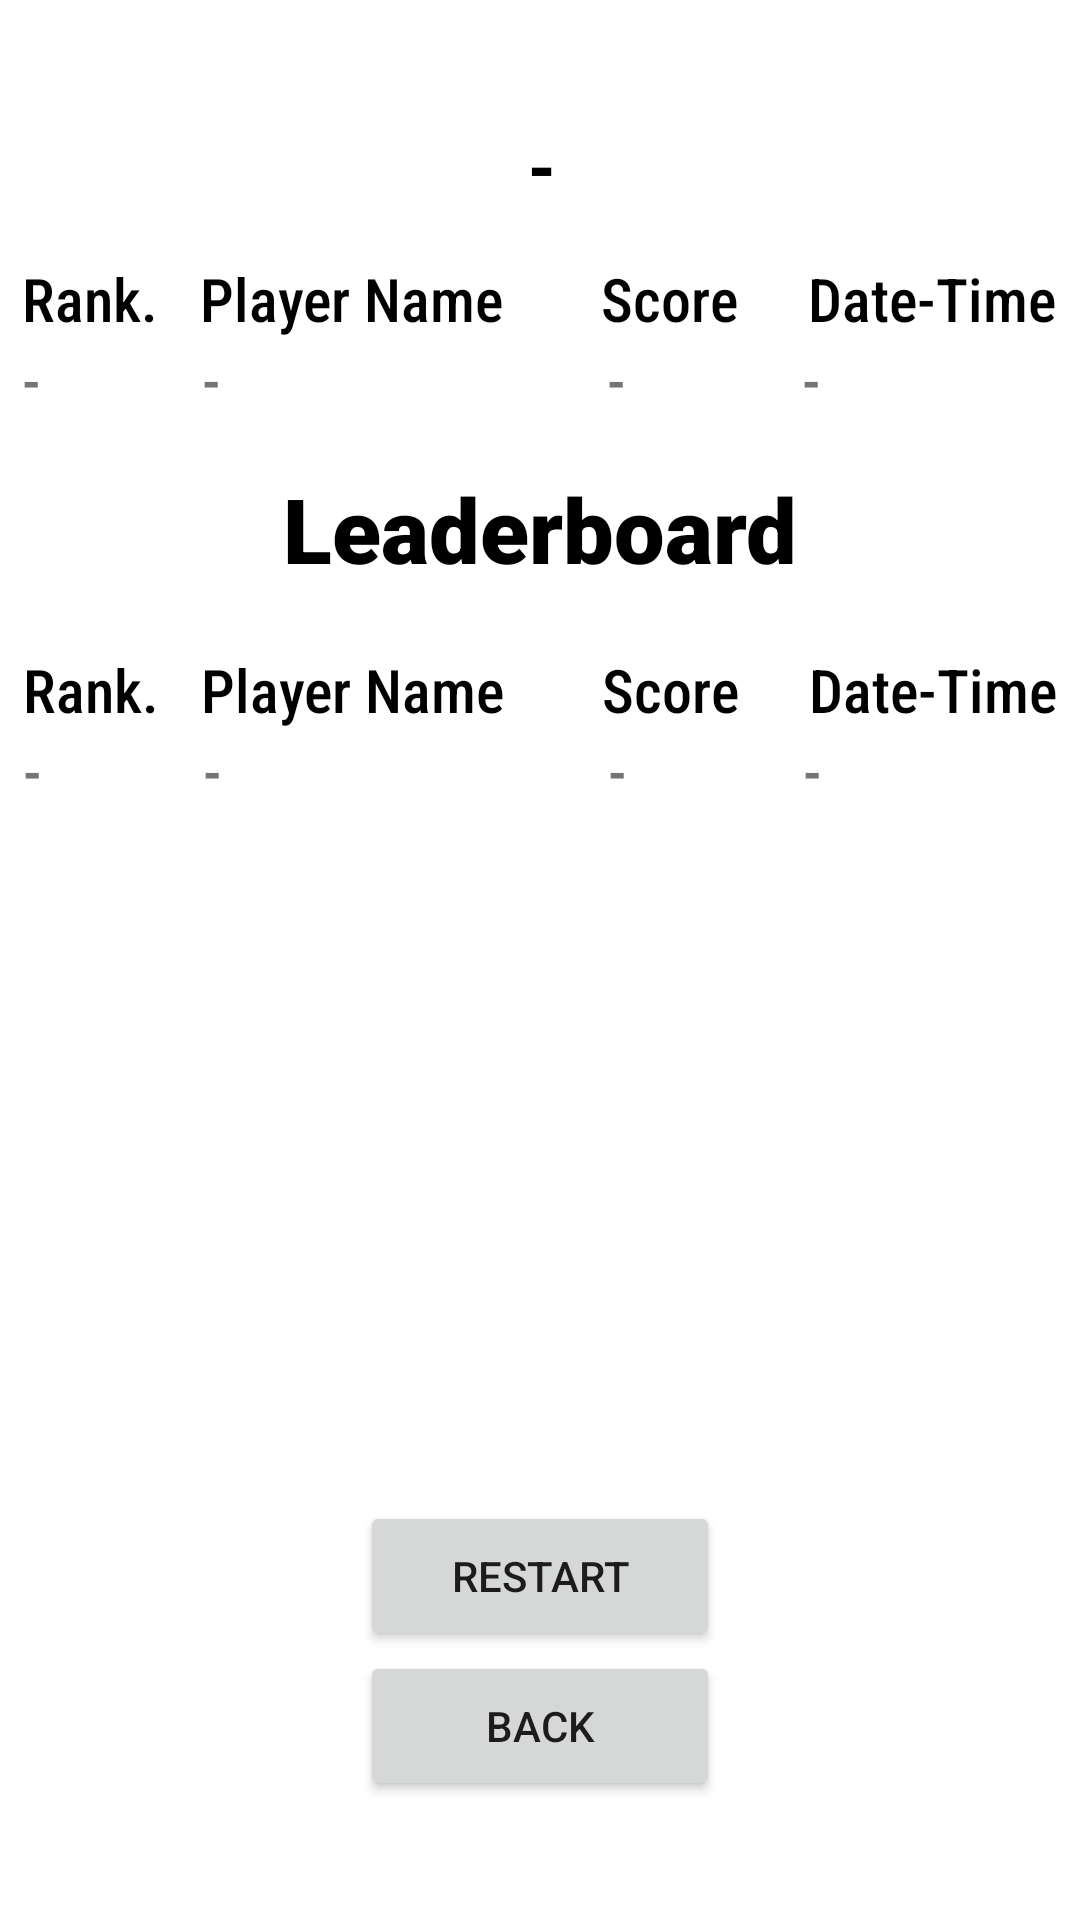

Produce the Android XML layout that renders to this screen, including the resource entries it uses.
<!-- AndroidManifest.xml: application theme Theme.DungeonGame -->
<!-- res/layout/leaderboard.xml -->
<?xml version="1.0" encoding="utf-8"?>
<androidx.constraintlayout.widget.ConstraintLayout xmlns:android="http://schemas.android.com/apk/res/android"
    xmlns:app="http://schemas.android.com/apk/res-auto"
    xmlns:tools="http://schemas.android.com/tools"
    android:layout_width="match_parent"
    android:layout_height="match_parent">

    
    <androidx.constraintlayout.widget.Group
        android:id="@+id/center"
        android:layout_width="wrap_content"
        android:layout_height="wrap_content"
        app:layout_constraintBottom_toBottomOf="parent"
        app:layout_constraintEnd_toEndOf="parent"
        app:layout_constraintStart_toStartOf="parent"
        app:layout_constraintTop_toTopOf="parent" />

    
    <TextView
        android:id="@+id/title_prevAttempt"
        android:layout_width="wrap_content"
        android:layout_height="wrap_content"
        android:layout_marginBottom="250dp"
        android:fontFamily="sans-serif-black"
        android:text="@string/empty"
        android:textAlignment="center"
        android:textColor="#000000"
        android:textSize="22sp"
        app:layout_constraintBottom_toTopOf="@+id/center"
        app:layout_constraintEnd_toEndOf="parent"
        app:layout_constraintHorizontal_bias="0.502"
        app:layout_constraintStart_toStartOf="parent" />

    <HorizontalScrollView
        android:id="@+id/horizontalScroll_prevAttempt"
        android:layout_width="345sp"
        android:layout_height="wrap_content"
        android:layout_marginTop="4sp"
        app:layout_constraintEnd_toEndOf="parent"
        app:layout_constraintHorizontal_bias="0.496"
        app:layout_constraintStart_toStartOf="parent"
        app:layout_constraintTop_toBottomOf="@+id/title_prevAttempt">

        <LinearLayout
            android:layout_width="wrap_content"
            android:layout_height="wrap_content"
            tools:layout_editor_absoluteX="1sp"
            tools:layout_editor_absoluteY="1sp"
            android:orientation="vertical">
            <TextView
                android:id="@+id/header_previousAttempt"
                android:layout_width="wrap_content"
                android:layout_height="wrap_content"
                android:layout_marginTop="12sp"
                android:fontFamily="sans-serif-condensed-medium"
                android:text="@string/header_leaderboard"
                android:textColor="#000000"
                android:textSize="20sp"
                app:layout_constraintEnd_toEndOf="parent"
                app:layout_constraintStart_toStartOf="parent" />

            <TableRow
                android:layout_width="wrap_content"
                android:layout_height="wrap_content"
                tools:layout_editor_absoluteX="1sp"
                tools:layout_editor_absoluteY="1sp">

                <TextView
                    android:id="@+id/header_paRank"
                    android:layout_width="60sp"
                    android:layout_height="wrap_content"
                    android:fontFamily="sans-serif-condensed-medium"
                    android:text="@string/empty"
                    android:textSize="20sp" />

                <TextView
                    android:id="@+id/header_paPlayerName"
                    android:layout_width="135sp"
                    android:layout_height="wrap_content"
                    android:fontFamily="sans-serif-condensed-medium"
                    android:scrollHorizontally="true"
                    android:text="@string/empty"
                    android:textSize="20sp" />

                <TextView
                    android:id="@+id/header_paScore"
                    android:layout_width="65sp"
                    android:layout_height="wrap_content"
                    android:fontFamily="sans-serif-condensed-medium"
                    android:text="@string/empty"
                    android:textSize="20sp" />

                <TextView
                    android:id="@+id/header_paDateTime"
                    android:layout_width="wrap_content"
                    android:layout_height="wrap_content"
                    android:fontFamily="sans-serif-condensed-medium"
                    android:text="@string/empty"
                    android:textSize="20sp" />
            </TableRow>
        </LinearLayout>
    </HorizontalScrollView>

    
    <TextView
        android:id="@+id/title_leaderboard"
        android:layout_width="wrap_content"
        android:layout_height="wrap_content"
        android:layout_marginTop="16sp"
        android:fontFamily="sans-serif-black"
        android:text="@string/title_leaderboard"
        android:textAlignment="center"
        android:textColor="#000000"
        android:textSize="30sp"
        app:layout_constraintEnd_toEndOf="parent"
        app:layout_constraintStart_toStartOf="parent"
        app:layout_constraintTop_toBottomOf="@+id/horizontalScroll_prevAttempt" />

    <HorizontalScrollView
        android:id="@+id/horizontalScroll_leaderboard"
        android:layout_width="345sp"
        android:layout_height="300sp"
        android:layout_marginTop="4sp"
        app:layout_constraintEnd_toEndOf="parent"
        app:layout_constraintStart_toStartOf="parent"
        app:layout_constraintTop_toBottomOf="@+id/title_leaderboard">

        <ScrollView
            android:layout_width="wrap_content"
            android:layout_height="wrap_content">

            <LinearLayout
                android:layout_width="wrap_content"
                android:layout_height="wrap_content"
                tools:layout_editor_absoluteX="1sp"
                tools:layout_editor_absoluteY="1sp"
                android:orientation="vertical">

                <TextView
                    android:id="@+id/header_leaderboard"
                    android:layout_width="wrap_content"
                    android:layout_height="wrap_content"
                    android:layout_marginTop="16sp"
                    android:fontFamily="sans-serif-condensed-medium"
                    android:text="@string/header_leaderboard"
                    android:textColor="#000000"
                    android:textSize="20sp"
                    app:layout_constraintEnd_toEndOf="parent"
                    app:layout_constraintStart_toStartOf="parent" />

                <TableRow
                    android:layout_width="wrap_content"
                    android:layout_height="wrap_content"
                    tools:layout_editor_absoluteX="1sp"
                    tools:layout_editor_absoluteY="1sp">

                    <TextView
                        android:id="@+id/header_lbRank"
                        android:layout_width="60sp"
                        android:layout_height="wrap_content"
                        android:fontFamily="sans-serif-condensed-medium"
                        android:text="@string/empty"
                        android:textSize="20sp" />

                    <TextView
                        android:id="@+id/header_lbPlayerName"
                        android:layout_width="135sp"
                        android:layout_height="wrap_content"
                        android:fontFamily="sans-serif-condensed-medium"
                        android:scrollHorizontally="true"
                        android:text="@string/empty"
                        android:textSize="20sp" />

                    <TextView
                        android:id="@+id/header_lbScore"
                        android:layout_width="65sp"
                        android:layout_height="wrap_content"
                        android:fontFamily="sans-serif-condensed-medium"
                        android:text="@string/empty"
                        android:textSize="20sp" />

                    <TextView
                        android:id="@+id/header_lbDateTime"
                        android:layout_width="wrap_content"
                        android:layout_height="wrap_content"
                        android:fontFamily="sans-serif-condensed-medium"
                        android:text="@string/empty"
                        android:textSize="20sp" />
                </TableRow>
            </LinearLayout>
        </ScrollView>
    </HorizontalScrollView>

    
    <Button
        android:id="@+id/button_restart"
        android:layout_width="120dp"
        android:layout_height="50dp"
        android:text="@string/button_restart"
        app:layout_constraintEnd_toEndOf="parent"
        app:layout_constraintStart_toStartOf="parent"
        app:layout_constraintTop_toBottomOf="@+id/horizontalScroll_leaderboard" />

    <Button
        android:id="@+id/button_back"
        android:layout_width="120dp"
        android:layout_height="50dp"
        android:text="@string/button_back"
        app:layout_constraintEnd_toEndOf="parent"
        app:layout_constraintStart_toStartOf="parent"
        app:layout_constraintTop_toBottomOf="@+id/button_restart" />

</androidx.constraintlayout.widget.ConstraintLayout>
<!-- resources referenced by this layout -->
<resources>
  <string name="button_back">Back</string>
  <string name="button_restart">Restart</string>
  <string name="empty">-</string>
      // Starter Config
  <string name="header_leaderboard">"Rank.   Player Name       Score     Date-Time"</string>
  <string name="title_leaderboard">Leaderboard</string>
  <style name="Theme.DungeonGame" parent="Theme.MaterialComponents.DayNight.DarkActionBar">
          
          <item name="colorPrimary">@color/primary</item>
          <item name="colorPrimaryVariant">@color/primaryVariant</item>
          <item name="colorOnPrimary">@color/onPrimary</item>
          
          <item name="colorSecondary">@color/secondary</item>
          <item name="colorSecondaryVariant">@color/secondaryVariant</item>
          <item name="colorOnSecondary">@color/onSecondary</item>
          
          <item name="android:statusBarColor">@color/statusBar</item>
      </style>
  <color name="primary">#FF6200EE</color>
  <color name="primaryVariant">#FF3700B3</color>
  <color name="onPrimary">#FFFFFFFF</color>
  <color name="secondary">#FF03DAC5</color>
  <color name="secondaryVariant">#FF018786</color>
  <color name="onSecondary">#FFFFFFFF</color>
  <color name="statusBar">#FF3700B3</color>
</resources>
